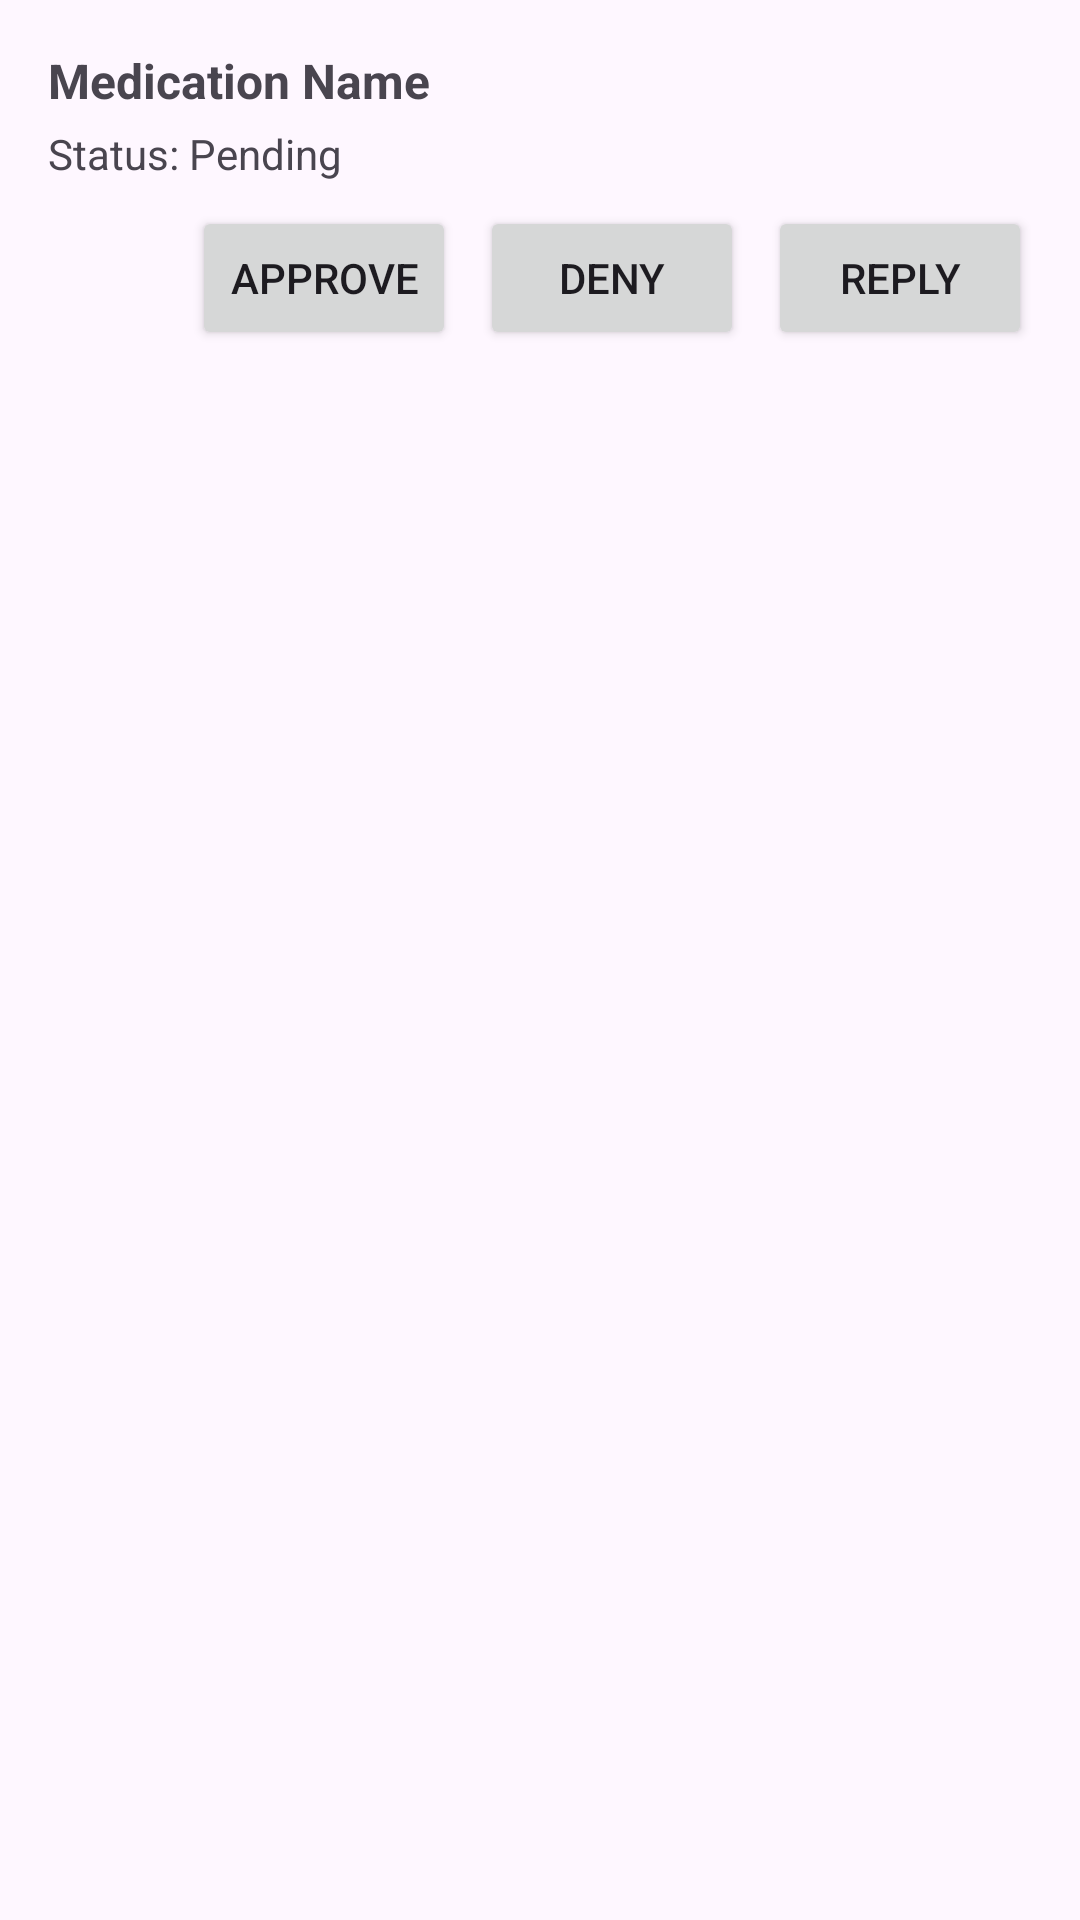

The Android layout XML behind this screen, and the referenced resources:
<!-- AndroidManifest.xml: application theme Theme.HealthHubGUC -->
<!-- res/layout/activity_review_adapter.xml -->
<LinearLayout xmlns:android="http://schemas.android.com/apk/res/android"
    android:layout_width="match_parent"
    android:layout_height="wrap_content"
    android:orientation="vertical"
    android:padding="16dp">

    <TextView
        android:id="@+id/medicationNameTextView"
        android:layout_width="match_parent"
        android:layout_height="wrap_content"
        android:text="Medication Name"
        android:textSize="16sp"
        android:textStyle="bold"
        android:layout_marginBottom="4dp" />

    <TextView
        android:id="@+id/medicationStatusTextView"
        android:layout_width="match_parent"
        android:layout_height="wrap_content"
        android:text="Status: Pending"
        android:textSize="14sp"
        android:layout_marginBottom="8dp" />
    <EditText
        android:id="@+id/replyEditText"
        android:layout_width="match_parent"
        android:layout_height="wrap_content"
        android:hint="Enter reply message"
        android:visibility="gone"
        android:layout_marginBottom="8dp" />

    <LinearLayout
        android:layout_width="match_parent"
        android:layout_height="wrap_content"
        android:orientation="horizontal"
        android:gravity="end">

        <Button
            android:id="@+id/approveButton"
            android:layout_width="wrap_content"
            android:layout_height="wrap_content"
            android:text="Approve"
            android:layout_marginEnd="8dp" />

        <Button
            android:id="@+id/denyButton"
            android:layout_width="wrap_content"
            android:layout_height="wrap_content"
            android:text="Deny"
            android:layout_marginEnd="8dp" />

        
        <Button
            android:id="@+id/replyButton"
            android:layout_width="wrap_content"
            android:layout_height="wrap_content"
            android:text="Reply" />
    </LinearLayout>
</LinearLayout>
<!-- resources referenced by this layout -->
<resources>
  <style name="Theme.HealthHubGUC" parent="Base.Theme.HealthHubGUC" />
  <style name="Base.Theme.HealthHubGUC" parent="Theme.Material3.DayNight.NoActionBar">
          
          
      </style>
</resources>
